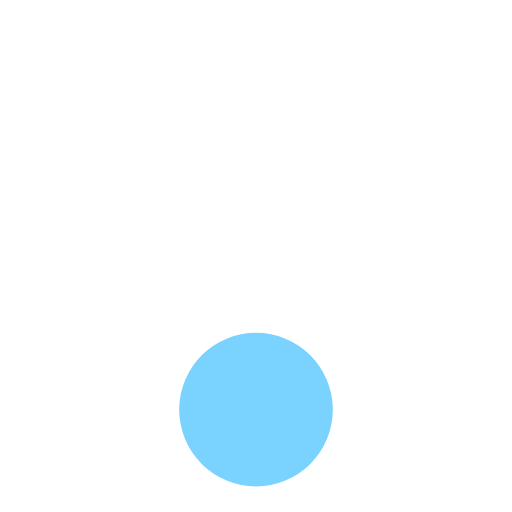
t = 0.00 s
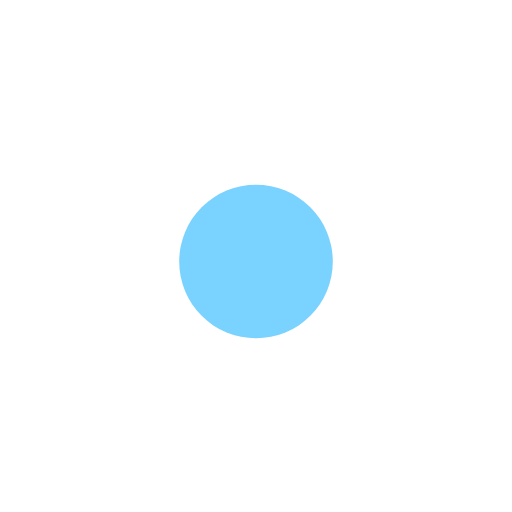
t = 0.13 s
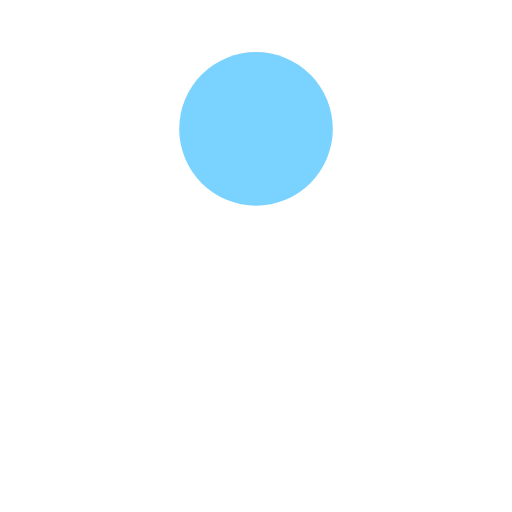
t = 0.38 s
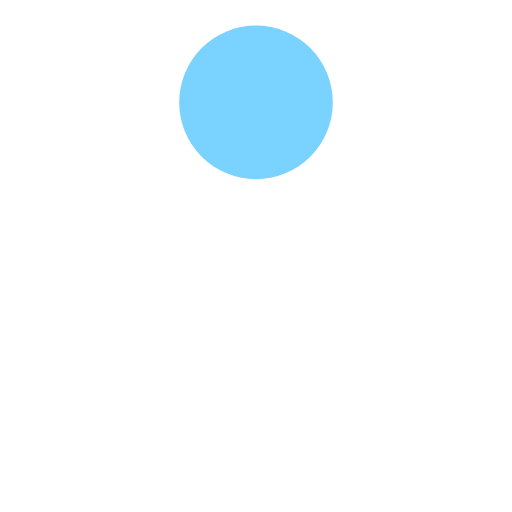
t = 0.50 s
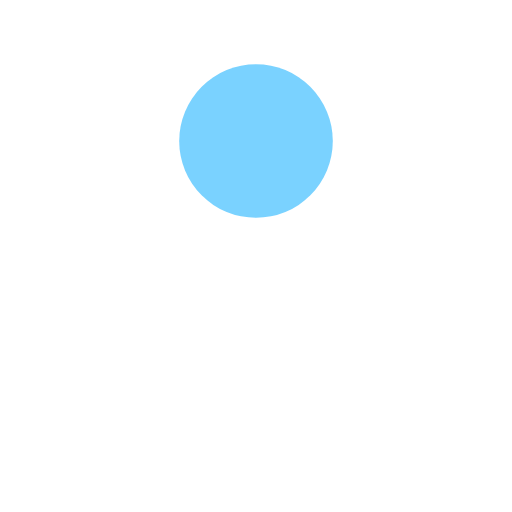
t = 0.63 s
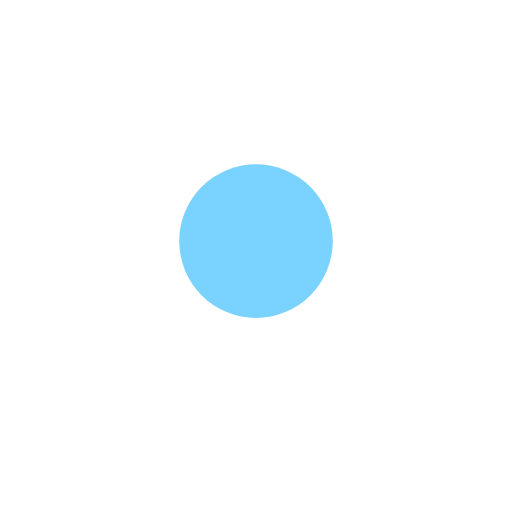
t = 0.88 s

The animated SVG that drew these frames (rendered in a browser with its animation timeline set to each time). Animation: 2 SMIL elements (animate=1,animateTransform=1); one cycle of 1.00 s, repeats indefinitely.

<?xml version="1.0" encoding="utf-8"?><svg width='114px' height='114px' xmlns="http://www.w3.org/2000/svg" viewBox="0 0 100 100" preserveAspectRatio="xMidYMid" class="uil-ball"><rect x="0" y="0" width="100" height="100" fill="none" class="bk"></rect><g transform="translate(50 50)"><g><circle cx="0" cy="0" r="15" fill="#7ad2ff" transform=""><animate attributeName="cy" calcMode="spline" dur="1s" repeatCount="indefinite" from="30" to="30" values="30;-30;30" keySplines="0.4 0.8 0.4 0.8;0.8 0.4 0.8 0.4" keyTimes="0;0.5;1"></animate></circle><animateTransform  type="rotate" from="0" to="360" dur="1s" repeatCount="indefinite"></animateTransform></g></g></svg>